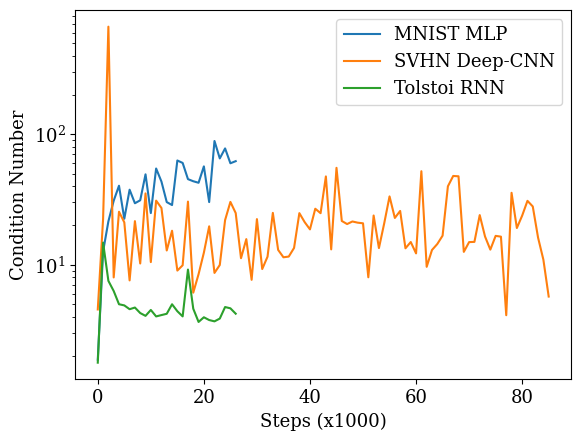

Reproduce this figure in Python.
import matplotlib.pyplot as plt
plt.rcParams['font.size'] = 13
plt.rcParams['font.family'] = 'serif'

true_1 = [1228.5737787090454, 12208.339530696001, 6401.820726994299, 9054.243999425886, 11354.054188867582, 6848.489951505696, 5905.1078678635995, 9598.939326339549, 4662.290018152807, 13557.894718005613, 9935.096541531027, 7704.734484581033, 8578.30620583851, 13344.668878995286, 18083.347738857603, 7427.234100897432, 5048.328651968062, 9134.192074074495, 9252.731806532152, 8313.20195905562, 8675.778332741496, 4604.466709126786, 6753.68021431566, 14203.339564896889, 7524.138471816084, 12950.536769442162, 7104.663656515561]
true_100 = [783.7952657848768, 12441.428324630157, 10453.64459498318, 10609.952101233002, 10445.266252995503, 11127.375600170746, 12301.051630011676]
lanczos_500 = [416.9725582745317, 6561.151931166447, 4694.397510005269, 7468.218668248591, 6405.2299254808895, 5824.472588995662, 3409.9211146702314, 6001.289206498502, 7057.171385803557, 8802.255900731161, 5225.3583234466905, 4674.549178842614, 7177.288777706154, 7104.80368328498, 9518.46509062628, 5087.4089330618, 3070.998652882343, 10444.238401857423, 3697.4318736958635, 6554.226928344484, 6055.65974634543, 8100.4574473765915, 5068.258747581069, 5616.586291842984, 3706.322298945867, 5612.733895715789, 3359.899978426212]

SVHN_approx = [132.35786037547652, 92.25531292397835, 103.2187338673068, 98.15333742706594, 119.63411806243091]
SVHN_true = [159.6430725654096, 83.46791016525349, 79.19276075650535, 87.1141772952359, 77.2666426737244]

SVHN_long_approx = [2450.761452116044, 6014.397998187221, 3678.8583277778207, 4854.252082526427, 5168.285748958072, 4296.712567848611, 3763.074158568909, 1047147.0544732638, 77289.73963995998, 189519.96300487834, 164541.11525457032, 106235.90918592545, 826067.6108386089, 20372.669985300447, 26243.0791339846, 134675.63487625105, 749472.2617431047, 85764.35089162258, 60142.07776611671, 806069.2841206918, 44485.13267286067, 82502.3663920105, 38161.979712351495, 22469.431417332296, 939309.1998300442, 321841.41914489644, 53584.17160212813]
SVHN_long_true = [1e7, 1e7, 1e7, 3418123.869575871, 7190715.724607938, 7960564.405456112, 12726839.160580613, 10992125.345208319, 11208236.676613059, 9856969.001056563, 6670458.646718439, 7922653.076912577, 6532728.736825969, 5814252.061703991, 6783660.143275634, 5596561.084810926, 5993124.511318104, 7492999.008049268, 3579346.4341803268, 4917388.221233017, 4088159.765789047, 3928645.273333124, 4958723.343388475, 6136519.236875767, 6040473.105781403, 5669471.041248685, 5087867.561212926]


MNIST_50_true = [1082.896551594429, 16164.194705506838, 11384.247516355257, 14097.700338931021, 6823.242940657765, 7883.679202239323, 12103.047794528586, 8520.299515055085, 8619.728343670413, 8027.987971613807, 10405.06767064464, 11524.358712545225, 7392.4542506941025, 9795.539399680234, 7887.160428511114, 9831.969855125108, 24083.107442922017, 12785.865012519831, 8114.57351622989, 9603.718801911738, 10408.165469119, 8714.985022418152, 5836.071908330095, 14382.050139113138, 9599.747773838837, 9835.07280203466, 7488.61340101579]

MNIST = [648.5951017144515, 7421.495723267465, 3659.294496876358, 5307.129030308003, 4235.199096023605, 6072.316186123621, 2287.685975052684, 1493.42315883451, 3300.1840248609856, 4437.37554107796, 19062.298513665133, 4854.799502161564, 8731.889936684924, 7275.096258622785, 5552.74493592544, 612.2647519516472, 1074.0785083326666, 977.1483187423408, 3091.4381755194404, 216.8376606482603, 391.83607741213723, 1030.4316079818902, 459.82163482306066, 316.3379899238483, 235.58168516502244, 768.7719484658478, 1269.2887107711838]
SVHN = [3361.5610507350725, 9648.964362592034, 22786.020058328177, 67140.952372496, 45608.02110289257, 23355.54623070291, 15235.15389837408, 12950.38671780756, 11403.724533941584, 9866.135342631596, 24610.97251262572, 9864.236912324564, 14041.424307323274, 7973.6920750621275, 9320.750643697547, 9298.356810611618, 21639.049927037682, 13353.384703870019, 8862.273432069736, 15148.814207602296, 11150.093714583933, 9480.132133670844, 10720.38532522201, 8985.039548754114, 15559.278602510669, 19111.333752527727, 14725.990448756635]
Tolstoi = [5025.516483687644, 20892.369445328375, 15449.414211401618, 11193.972860299802, 10284.350608133733, 12960.980835203982, 8146.162653299417, 10716.82886799231, 9133.253193955561, 9847.711042815648, 11739.296973576227, 9219.087704423502, 13598.328655571173, 8684.007156807042, 12520.395960228632, 10204.645950476133, 17426.52016763445, 9420.257779830074, 15854.903550477864, 8618.686815299337, 12304.394740872503, 10262.239064914567, 11939.291733784665, 14877.40099388091, 9130.33509165239, 13185.177963338856, 13988.760704771317]
CIFAR_10_wide = [1149.587048129136, 4961.960979831156, 2668.8070408880035, 2968.292717186178, 2149.5017238742394, 2217.5231699865917, 1784.2088237018288, 3976.458821404218, 2337.0227986520363, 2442.917703772793, 3245.622105802072, 2289.719241839963, 3471.0500958804882, 2487.6566263746936, 2505.6209337665655, 2599.404232079915, 2972.0137888797344, 2879.1979474027526, 4085.3262668059865, 2772.8382831739113, 3984.2160288273158, 6191.135736754075, 4324.5399585029545, 4521.064809121166, 6529.9808904339525, 4546.102525984121, 3973.3914681617775, 3990.729839113281, 5202.238268698972, 4820.18434091701, 5209.0243037403425, 5447.740909044203, 7969.179562361741, 6487.006026979713, 9091.654908458095, 6771.159806542208, 15706.784829827791, 10449.997587303345, 16508.73733487492, 8223.997360427093, 9834.947849984375, 14091.214359664575, 11113.540243945683, 9539.925118419327, 9478.38014454221, 11404.55416025682, 9289.75777353728, 12465.157329338295, 11708.435466754816, 25550.018181994714, 12402.640525452998, 8881.916846056363, 9155.627282559648, 12447.69588179164, 14281.65041138132, 22696.270385725238, 24845.977445058696, 28885.716606055128, 16411.593550940273, 20389.30710371892, 29274.082318315013, 20365.474748328033, 22983.91504495798, 15589.397266292277, 55704.35361578098, 23277.579930380347, 21402.22954318346, 18148.865601989164, 14048.669011885086, 20996.317485390166, 17112.487251613402, 24907.699735216807, 11608.023202653869, 40284.579828446855, 31898.994688545914, 16849.56532514468, 24327.454680417737, 12916.91840950249]
CIFAR_100 = [2100.4239688062726, 4921.640149025284, 2183.1004153398044, 1662.6178574661262, 1856.2433937145438, 2311.1809965269713, 2365.5265752352975, 2313.5950665844907, 2228.387140805736, 1669.7404820467116, 2464.380686020925, 3031.268868125174, 2728.9939766844063, 2489.3972096908574, 2597.8667408539645, 3951.12258194133, 4504.20176395751, 2938.5769711290204, 4522.265501451633, 4782.182889177375, 4037.5964735968478, 4260.148941397847, 5183.005172615365, 4954.510430942892, 5518.795707310488, 5218.351590800469, 6247.922518464765, 5085.683611814797, 8071.370432428527, 8294.996956109359, 7164.100481781362, 6809.637577406866, 7277.763383277183, 8644.15478860134, 6843.642295352468, 8470.39130585034, 6577.272565597498, 8811.465548605513, 10398.828986897124, 10436.805422204037, 13460.472419373065, 10530.945856733197, 12603.540940853429, 13453.419637369572, 17842.128595067643, 11073.258695062314, 18121.065455773667, 17141.37037264719, 16263.35010716474, 26395.497824114977, 12071.769646876348, 32089.006847125194, 18403.87938156687, 22765.797047613305, 17612.307692203824, 9952.998972717975, 28496.008178391756, 30494.51631439889, 34472.53616401422, 29407.165005702067, 30412.159531429435, 28565.235184915513, 27708.645752280114, 33956.60440489228, 16240.141273498148, 16339.139569467372, 14655.465215697592, 15774.677206442964, 22839.95982064416, 16200.236003368935, 13666.504388964962, 23603.45702669867, 18222.364646425474, 14368.109950466009, 12574.973076935768, 24387.88227863863, 18587.910739261053, 26505.219579920136]

MNIST_l = [1.8767572291334647, 12.624310762897345, 21.495843713530558, 30.933611537825513, 40.31320118804424, 22.506976739970604, 37.57855585467259, 29.596107179235755, 31.18516088120969, 49.2691537074339, 24.89551101172189, 54.62625041987346, 43.39584658948509, 30.20693240939921, 28.67310363087479, 62.90491474667757, 60.25850866859072, 45.287735056062104, 43.62642276660497, 42.46906809780423, 56.71284100687744, 30.214855514788393, 88.75719398940346, 65.25774018059036, 77.84003052145587, 59.896930621668666, 62.170767201894606]
SVHN_l = [4.548438665714143, 22.40561119280987, 666.2496259831263, 8.000301336474383, 25.492893818602948, 21.12836015912256, 7.592325608893926, 21.588795055661553, 10.23086409683654, 35.215420727789365, 10.484516535085747, 30.999347349116256, 27.240373432169395, 12.867699446534692, 18.22370224752025, 9.028568809178148, 9.914469690946877, 30.471564816038153, 6.11874547362827, 8.47606867825339, 12.382678799993911, 19.694353177509935, 8.662530823321394, 9.96160319004183, 21.992927376801045, 30.305068649308815, 24.891877880589504, 11.225496516611635, 15.725606023203346, 7.671158083787916, 22.37266857695812, 9.276313516878554, 11.535553933953908, 24.971365847372383, 13.000108173614143, 11.412187989721149, 11.556854782554687, 13.45802098389508, 24.860915987291214, 21.21550133117849, 18.670896118008894, 26.865725439419656, 24.83940252792907, 47.50121960853877, 13.118448570815318, 55.274093447538036, 21.65476299477025, 20.506760552513956, 21.458807942429694, 21.01196778054083, 20.779183241879764, 8.020475426941308, 23.84260443813578, 13.422706835785899, 20.81733987655048, 33.39357620337649, 22.838869419431187, 25.845068052494632, 13.372730858476006, 14.939179342437788, 12.223573598744863, 52.05901005875888, 9.643874458830195, 12.976827252455346, 14.417510289849895, 16.71332229333426, 39.895147364222, 47.88533008939581, 47.61795175764875, 12.557362488313105, 14.916254201345609, 14.975802757600956, 24.01973906308692, 16.46321811691362, 13.064392060110137, 16.650521934209205, 16.419561429395827, 4.108778575738424, 35.58738093018715, 19.120357182903508, 23.79187056391382, 30.880070945403666, 27.960378611418406, 16.12460715493356, 10.938591861974347, 5.709045583080437]
Tolstoi_l = [1.7792593507059953, 14.793024761005311, 7.529610148058239, 6.297437779886237, 4.986398758516158, 4.885660780603761, 4.567740932011438, 4.703774595402594, 4.268147410879408, 4.062285109052988, 4.508334961011031, 4.022176972145116, 4.118645593394351, 4.213406140653277, 4.984041924575857, 4.407729093380722, 4.023687215472367, 9.189396748504578, 4.6079155614759655, 3.648943385291722, 3.962399265121513, 3.773019071353879, 3.686862605580528, 3.8725584387026872, 4.745917465406277, 4.6401382766100765, 4.220020834138989]
"""
# MNIST_less_params
plt.semilogy(range(len(true_1)),true_1, label="True, 1 sample MNIST")
#plt.semilogy(range(len(true_100)),true_100, label="True, 100 Samples")
plt.semilogy(range(len(lanczos_500)),lanczos_500, label="Lanczos, 1 Sample MNIST")

# SVHN_less_params
plt.semilogy(range(len(SVHN_long_true)),SVHN_long_true, label="True, 1 sample SVHN")
plt.semilogy(range(len(SVHN_long_approx)),SVHN_long_approx, label="Lanczos, 1 Sample SVHN")

"""
plt.semilogy(range(len(MNIST_l)),MNIST_l, label="MNIST MLP")
plt.semilogy(range(len(SVHN_l)),SVHN_l, label="SVHN Deep-CNN")
plt.semilogy(range(len(Tolstoi_l)),Tolstoi_l, label="Tolstoi RNN")
#plt.semilogy(range(len(CIFAR_10_wide)),CIFAR_10_wide, label="CIFAR10 Wide-ResNET")
#plt.semilogy(range(len(CIFAR_100)),CIFAR_100, label="CIFAR100 ResNET")


plt.ylabel("Condition Number")
plt.xlabel("Steps (x1000)")
plt.legend()
plt.savefig("compare_condition_numbers.png", dpi=500)

